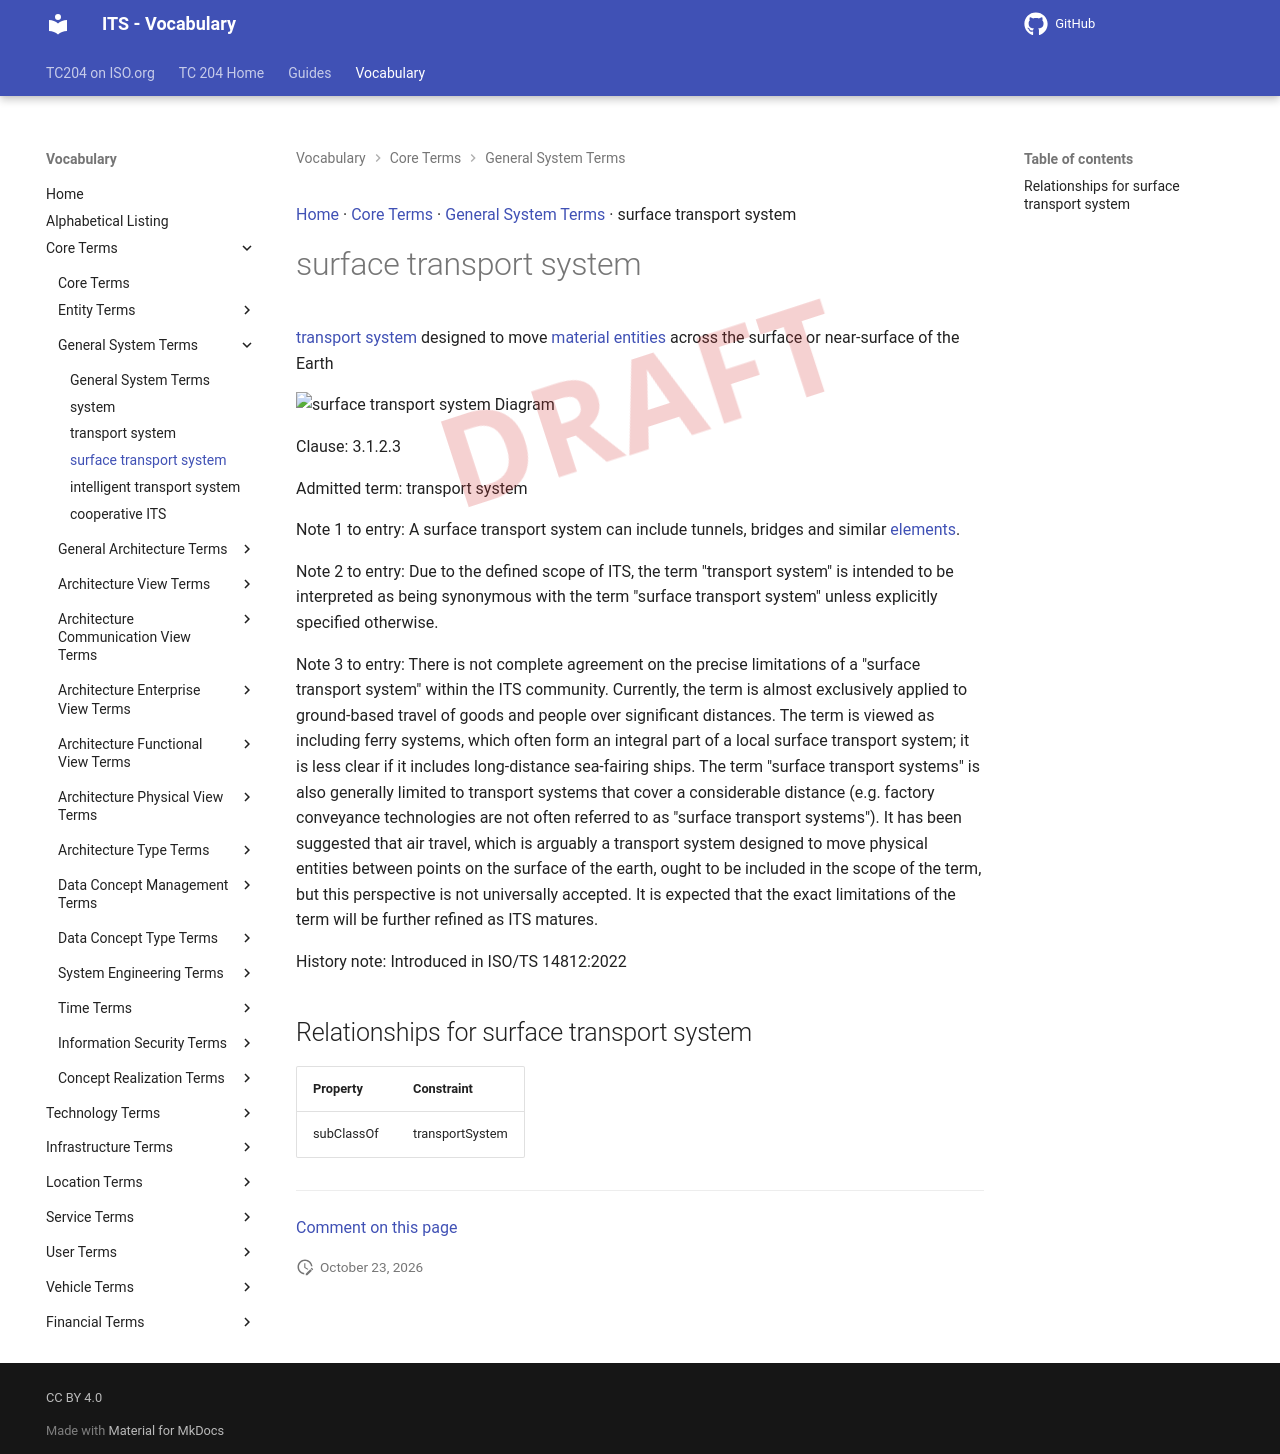

repository: ISO-TC204/iso14812 · page: v1.1.2-alpha.5/terms/surface transport system/index.html · generator: mkdocs

[Home](../index.md) · [Core Terms](groups/Core Terms.md) · [General System Terms](patterns/General System Terms.md) · surface transport system

# surface transport system

<div class="draft4-watermark" aria-hidden="true"></div>

[transport system](transport system.md) designed to move [material entities](material entity.md) across the surface or near-surface of the Earth

<object type="image/svg+xml" data="../../diagrams/surface transport system.dot.svg">
    <img alt="surface transport system Diagram" src="../../diagrams/surface transport system.dot.png" /> <!-- Fallback for non-SVG browsers -->
</object>

Clause: 3.1.2.3

Admitted term: transport system

Note 1 to entry: A surface transport system can include tunnels, bridges and similar [elements](element.md).

Note 2 to entry: Due to the defined scope of ITS, the term "transport system" is intended to be interpreted as being synonymous with the term "surface transport system" unless explicitly specified otherwise.

Note 3 to entry: There is not complete agreement on the precise limitations of a "surface transport system" within the ITS community. Currently, the term is almost exclusively applied to ground-based travel of goods and people over significant distances. The term is viewed as including ferry systems, which often form an integral part of a local surface transport system; it is less clear if it includes long-distance sea-fairing ships. The term "surface transport systems" is also generally limited to transport systems that cover a considerable distance (e.g. factory conveyance technologies are not often referred to as "surface transport systems"). It has been suggested that air travel, which is arguably a transport system designed to move physical entities between points on the surface of the earth, ought to be included in the scope of the term, but this perspective is not universally accepted. It is expected that the exact limitations of the term will be further refined as ITS matures.

History note: Introduced in ISO/TS 14812:2022

## Relationships for surface transport system

| Property | Constraint |
| --- | --- |
| subClassOf | transportSystem |


---

[Comment on this page](https://github.com/ISO-TC204/iso14812/issues/new?template=page-feedback.yml&title=%5BPage+feedback%5D+surface+transport+system&page-title=surface+transport+system&page-path=terms%2Fsurface+transport+system.md)
